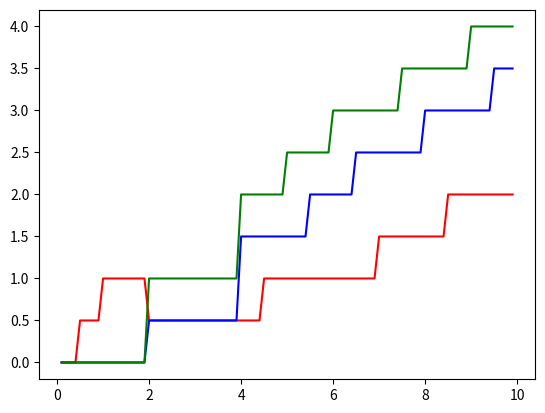

Write the Python code that produced this figure.
from matplotlib import pyplot as plt
import numpy as np
k0= np.array([])
x0= np.array([])
y0= np.array([])
z0= np.array([])
aa=0
bb=10
ss=0.1
s=0.5
x1=0
y1=0
z1=0
for i in np.arange(ss,10,ss):
    max = 0
    
    for x in np.arange(aa,bb,s):
        for y in np.arange(aa,bb,s):
            for z in np.arange(aa,bb,s):
                if x + y + z == i:
                    t=(845*(1.413+0.466*x)+343)*((0.844+0.622*y)*(0.25+0.311*z)+1)
                    if t>max:
                        max=t
                        x1=x
                        y1=y
                        z1=z

    k0=np.append(k0,i)
    x0=np.append(x0,x1)
    y0=np.append(y0,y1)
    z0=np.append(z0,z1)
plt.plot(k0,x0,color='red')#攻击
plt.plot(k0,y0,color='blue')#爆伤
plt.plot(k0,z0,color='green')#爆率
plt.show()
                        
                    
        
        
